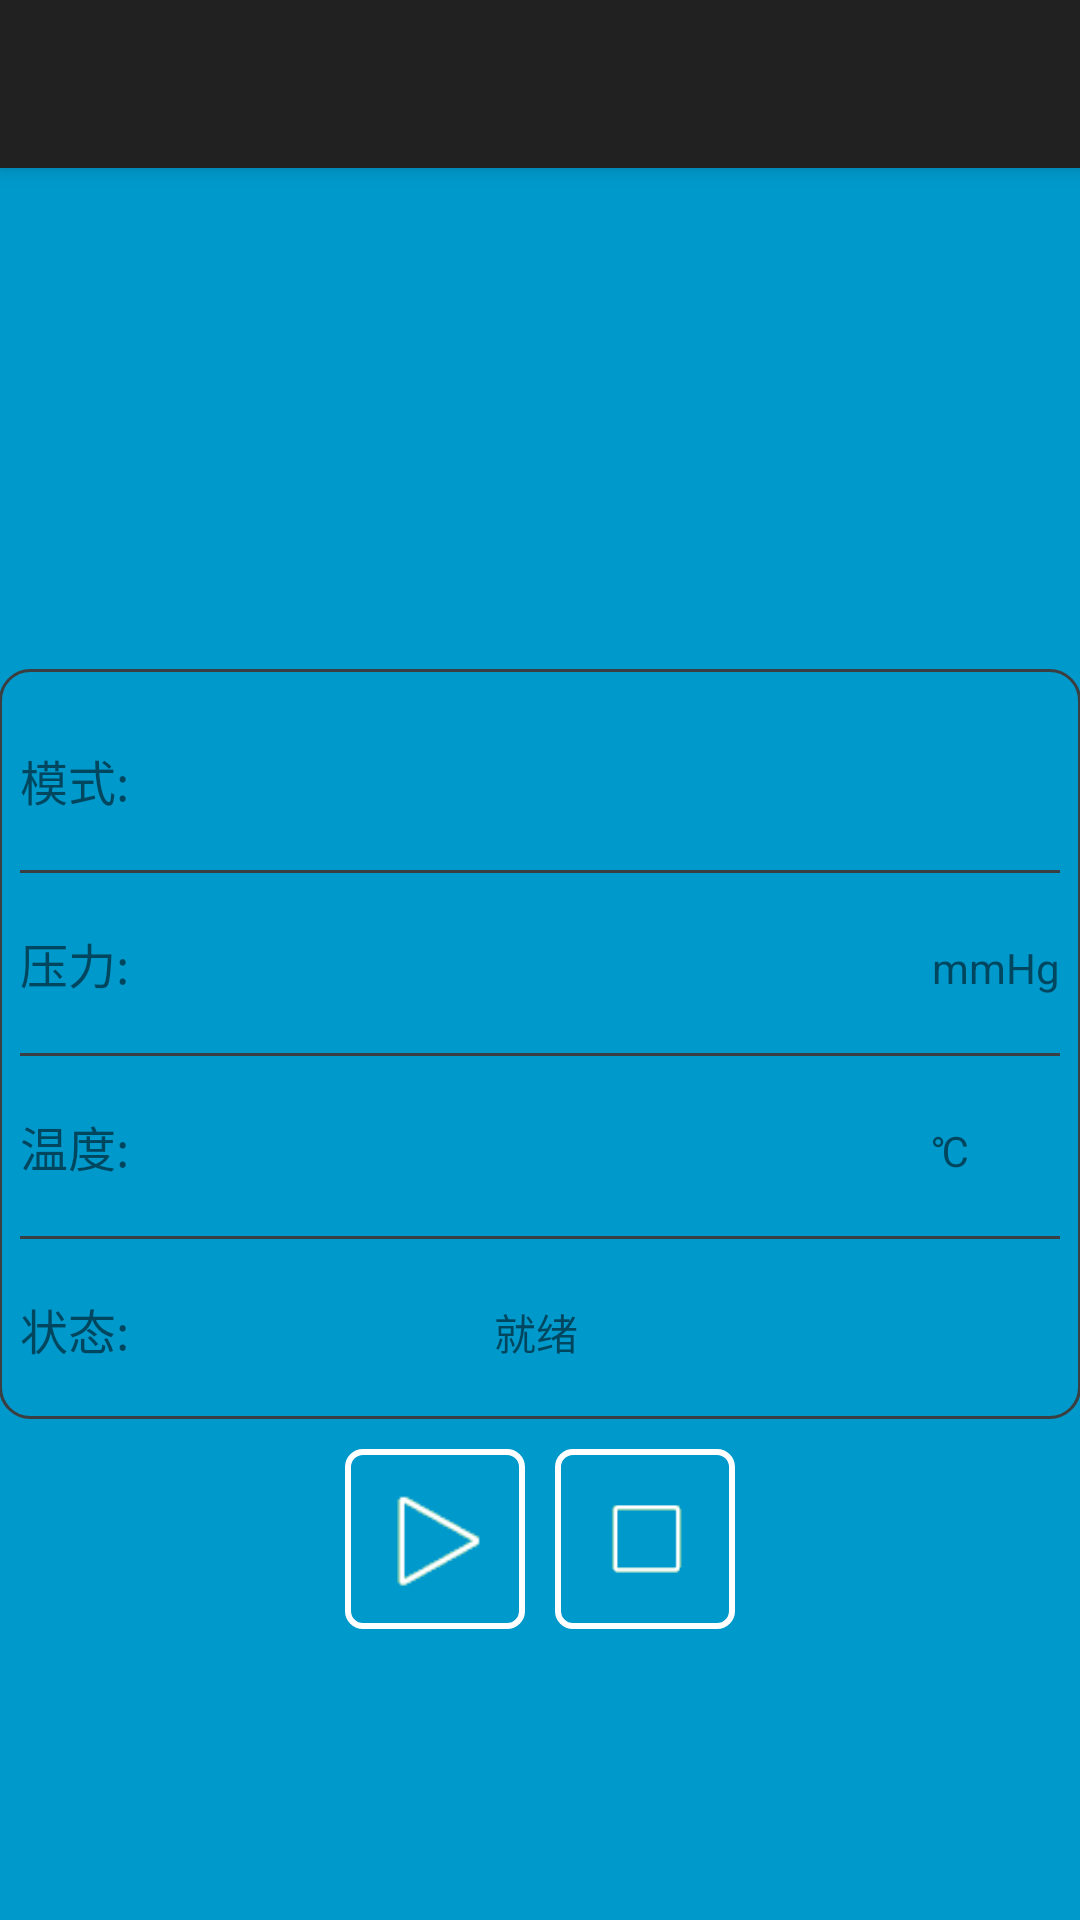

Android layout source for this screen:
<!-- AndroidManifest.xml: activity theme AppTheme.NoActionBar -->
<!-- res/layout/activity_run.xml -->
<?xml version="1.0" encoding="utf-8"?>
<android.support.design.widget.CoordinatorLayout
    xmlns:android="http://schemas.android.com/apk/res/android"
    xmlns:app="http://schemas.android.com/apk/res-auto"
    xmlns:tools="http://schemas.android.com/tools" android:layout_width="match_parent"
    android:layout_height="match_parent" android:fitsSystemWindows="true"
    tools:context="com.ddkj.chunxiao.mi2.RunActivity">

    <android.support.design.widget.AppBarLayout android:layout_height="wrap_content"
        android:layout_width="match_parent" android:theme="@style/AppTheme.AppBarOverlay">

        <android.support.v7.widget.Toolbar android:id="@+id/toolbar"
            android:layout_width="match_parent" android:layout_height="?attr/actionBarSize"
            android:background="?attr/colorPrimary" app:popupTheme="@style/AppTheme.PopupOverlay" />

    </android.support.design.widget.AppBarLayout>

    <include layout="@layout/content_run" />

</android.support.design.widget.CoordinatorLayout>
<!-- res/layout/content_run.xml (included above) -->
<?xml version="1.0" encoding="utf-8"?>
<RelativeLayout xmlns:android="http://schemas.android.com/apk/res/android"
    xmlns:tools="http://schemas.android.com/tools"
    xmlns:app="http://schemas.android.com/apk/res-auto" android:layout_width="match_parent"
    android:layout_height="match_parent" android:paddingLeft="@dimen/activity_horizontal_margin"
    android:paddingRight="@dimen/activity_horizontal_margin"
    android:paddingTop="@dimen/activity_vertical_margin"
    android:paddingBottom="@dimen/activity_vertical_margin"
    app:layout_behavior="@string/appbar_scrolling_view_behavior" tools:showIn="@layout/activity_run"
    tools:context="com.ddkj.chunxiao.mi2.RunActivity"
    android:background="@android:color/holo_blue_dark">

    <TableLayout
        android:layout_width="match_parent"
        android:layout_height="wrap_content"
        android:layout_centerVertical="true"
        android:background="@drawable/run_bg"
        android:id="@+id/tableLayout">
        <TableRow>
            <TextView android:layout_height="60dp"
                android:layout_width="wrap_content"
                android:text="模式: "
                android:textSize="16dp"
                android:gravity="center"
                />
            <TextView android:layout_height="60dp"
                android:layout_width="wrap_content"
                android:layout_weight="0.5"
                android:id="@+id/run_et_model"
                android:gravity="center"/>
            <TextView android:layout_height="60dp"
                android:layout_width="wrap_content"/>
        </TableRow>
        <View android:layout_height="1dp"
            android:background="@color/line"/>
        <TableRow>
            <TextView android:layout_height="60dp"
                android:layout_width="wrap_content"
                android:text="压力: "
                android:textSize="16dp"
                android:gravity="center"
                />
            <TextView android:layout_height="60dp"
                android:layout_width="wrap_content"
                android:id="@+id/run_et_pre"
                android:layout_weight="0.5"
                android:gravity="center"/>
            <TextView android:layout_height="60dp"
                android:layout_width="wrap_content"
                android:text="mmHg"/>
        </TableRow>
        <View android:layout_height="1dp"
            android:background="@color/line"/>
        <TableRow>
            <TextView android:layout_height="60dp"
                android:layout_width="wrap_content"
                android:text="温度: "
                android:textSize="16dp"
                android:gravity="center"
                />
            <TextView android:layout_height="60dp"
                android:layout_width="wrap_content"
                android:id="@+id/run_et_tmp"
                android:layout_weight="0.5"
                android:gravity="center"/>
            <TextView android:layout_height="60dp"
                android:layout_width="wrap_content"
                android:text="℃"/>
        </TableRow>
        <View android:layout_height="1dp"
            android:background="@color/line"/>
        <TableRow>
            <TextView android:layout_height="60dp"
                android:layout_width="wrap_content"
                android:text="状态: "
                android:textSize="16dp"
                android:gravity="center"
                />
            <TextView android:layout_height="60dp"
                android:layout_width="wrap_content"
                android:layout_weight="0.5"
                android:text="就绪"
                android:id="@+id/state"
                android:gravity="center"/>
            <TextView android:layout_height="60dp"
                android:layout_width="wrap_content"/>
        </TableRow>
    </TableLayout>

    <LinearLayout
        android:orientation="horizontal"
        android:layout_width="wrap_content"
        android:layout_height="match_parent"
        android:layout_below="@+id/tableLayout"
        android:layout_centerHorizontal="true"
        android:paddingTop="10dp">
        <ImageView
            android:layout_height="60dp"
            android:layout_width="60dp"
            android:id="@+id/start_pause"
            android:background="@drawable/btn_bg"
            android:src="@drawable/start"
            android:layout_marginRight="5dp"/>
        <ImageView
            android:layout_height="60dp"
            android:layout_width="60dp"
            android:id="@+id/stop"
            android:background="@drawable/btn_bg"
            android:src="@drawable/stop"
            android:layout_marginLeft="5dp"/>
    </LinearLayout>


</RelativeLayout>
<!-- resources referenced by this layout -->
<resources>
  <color name="line">#3c3f41</color>
  <!-- drawable btn_bg (drawable) -->
  <?xml version="1.0" encoding="utf-8"?>
  <selector xmlns:android="http://schemas.android.com/apk/res/android">
  
  <item android:state_pressed="true"><shape android:shape="rectangle">
      <solid android:color="#06122a"/>
      <stroke android:width="2dp" android:color="@color/line" />
  
      <padding android:left="7dp"
          android:top="7dp"
          android:right="7dp"
          android:bottom="7dp" />
      <corners android:radius="5dp" />
  </shape></item>
  <item android:state_focused="true"><shape android:shape="rectangle">
      <solid android:color="@android:color/transparent"/>
      <stroke android:width="2dp" android:color="@color/line" />
  
      <padding android:left="7dp"
          android:top="7dp"
          android:right="7dp"
          android:bottom="7dp" />
      <corners android:radius="5dp" />
  </shape></item>
  <item><shape android:shape="rectangle">
      <solid android:color="@android:color/transparent"/>
      <stroke android:width="2dp" android:color="#ffffff" />
  
      <padding android:left="7dp"
          android:top="7dp"
          android:right="7dp"
          android:bottom="7dp" />
      <corners android:radius="5dp" />
  </shape></item>
  
  </selector>
  <!-- drawable run_bg (drawable) -->
  <?xml version="1.0" encoding="utf-8"?>
  <shape xmlns:android="http://schemas.android.com/apk/res/android"
      android:shape="rectangle">
      <solid android:color="@android:color/transparent"/>
      <stroke android:width="1dp" android:color="@color/line" />
  
      <padding android:left="7dp"
          android:top="7dp"
          android:right="7dp"
          android:bottom="0dp" />
      <corners android:radius="10dp" />
  </shape>
  <!-- drawable start: png bitmap (drawable, 784 bytes) -->
  <!-- drawable stop: png bitmap (drawable, 462 bytes) -->
  <style name="AppTheme.AppBarOverlay" parent="ThemeOverlay.AppCompat.Dark.ActionBar" />
  <style name="AppTheme.PopupOverlay" parent="ThemeOverlay.AppCompat.Light" />
  <style name="AppTheme.NoActionBar">
          <item name="windowActionBar">false</item>
          <item name="windowNoTitle">true</item>
      </style>
</resources>
